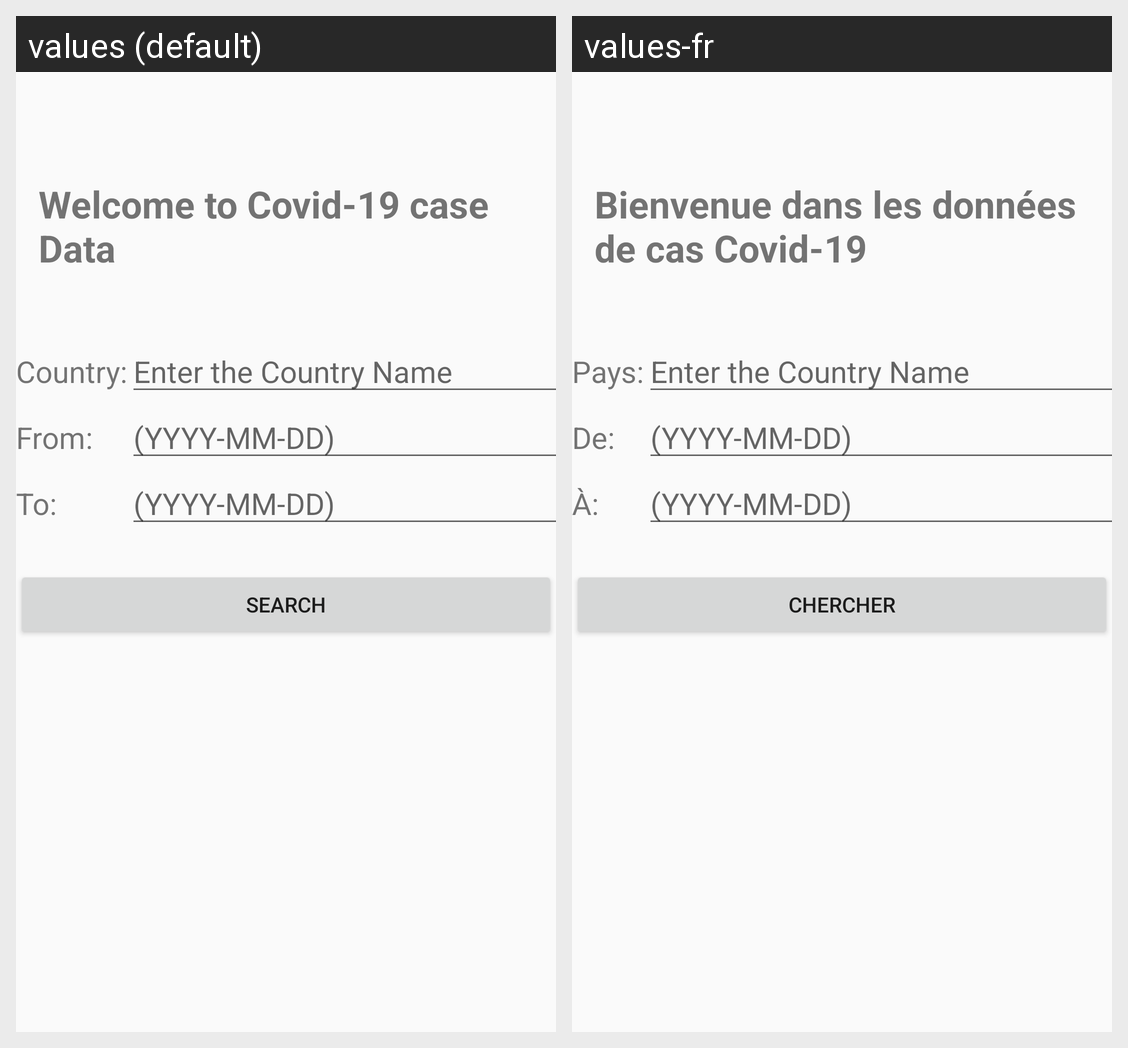

The Android screen above is rendered under two locales of the same app. Produce the string resources it draws, with the default and per-locale values.
Android screen res/layout/activity_welcome_page_covid.xml rendered under 2 locales, left to right: values (default), values-fr. Device: Nexus 5 (rendered at 1080×1920; each locale shown at half size, 540×960, under a caption strip naming it); theme AppTheme.
Strings drawn on this screen, with the default value and each locale's value (text and hints the layout hard-codes, and strings that could not be matched under every locale, appear in the picture but are not listed):

covidWelcome
  values: Welcome to Covid-19 case Data
  values-fr: Bienvenue dans les données de cas Covid-19

covidCountry
  values: Country:
  values-fr: Pays:

enterCovidCountry
  values: Enter the Country Name
  values-fr: Enter the Country Name

Cfrom
  values: From:
  values-fr: De:

cto
  values: To:
  values-fr: À:

Csearch
  values: SEARCH
  values-fr: CHERCHER
